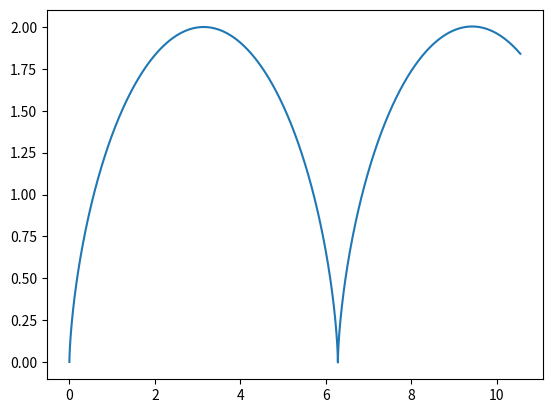

Source code (Python):
import matplotlib.pyplot as plt
def der_x(x, y, t): 
    return y
def der_y(x, y, t): 
    return -x+t

def midpoint(x, y, t, h, t_final):
    x1 = []
    y1 = []
    while t < t_final:

        x_new = x + h * der_x(x + h/2, y + (h/2)*der_x(x, y, t), t)
        y_new = y + h * der_y(x + h/2, y + (h/2)*der_y(x, y, t), t)
        x1.append(x_new)
        y1.append(y_new)
        x = x_new 
        y = y_new
        t = t + h
    plt.plot(x1, y1)
    plt.show()
    return x_new, y_new, t,

def euler(x, y, t, h, t_final):
    while t < t_final:
        x_new = x + h * der_x(x, y, t) 
        y_new = y + h * der_y(x, y, t)
        x = x_new 
        y = y_new
        t = t + h
    return x_new, y_new, t

def raiston(x, y, t ,h, t_final): 
    while t < t_final:
        derx = der_x(x, y, t) 
        dery = der_y(x, y, t)
        x_new = x + (h/3)*(derx + 2*(der_x(x + (3/4)*h, y + (3/4)*h*derx, t)))
        y_new = y + (h/3)*(dery + 2*(der_y(x + (3/4)*h, y + (3/4)*h*dery, t)))
        x = x_new 
        y = y_new
        t = t + h
    return x_new, y_new, t

def heun(x, y, t, h, t_final):
    while t < t_final:
        temp1 = der_x(x, y, t)
        temp2 = der_y(x, y, t) 
        x_new = x + h*(temp1 + der_x(x + temp1 * h, y + temp2 * h, t+h))/2 
        y_new = y + h*(temp2 +der_y(x + temp1 * h,y + h*temp2,t+h))/2
        x = x_new
        y = y_new
        t = t + h 
    return x, y, t

def k1(x, y, t, der): 
    return der(x, y, t)
def k2(x, y, t, h, der):
    return der(x + h/2, y + h/2*k1(x, y, t, der), t)
def k3(x, y, t, h, der):
    return der(x + h/2, y + h/2*k2(x, y, t, h, der), t)
def k4(x, y, t, h, der):
    return der(x + h, y + h*k3(x, y, t, h, der), t)
def runge_kutta(x, y, t, h, t_final):
    while t < t_final: 
        x_new = x + (h/6) * (k1(x, y, t, der_x) + 2*k2(x, y, t, h, der_x) + 2*k3(x, y, t, h, der_x) + k4(x, y, t, h, der_x))
        y_new = y + (h/6) * (k1(x, y, t, der_y) + 2*k2(x, y, t, h, der_y) + 2*k3(x, y, t, h, der_y) + k4(x, y, t, h, der_y))
        x = x_new
        y = y_new
        t = t + h
    return x_new, y_new, t
    
t = 0 
y = 0
x = 0
t_final=10
h=0.001

print("Calling Heun's method")
print(heun(x, y, t, h, t_final))
print()
print()
print("Calling MidPoint's Method")
print(midpoint(x, y, t, h, t_final))
print()
print()
print("Calling Euler's Method")
print(euler(x, y, t, h, t_final))
print()
print()
print("Calling Raiston's Method")
print(raiston(x, y, t, h, t_final))
print()
print()
print("Calling Runge Kutta's Method")
print(runge_kutta(x, y, t, h, t_final))

